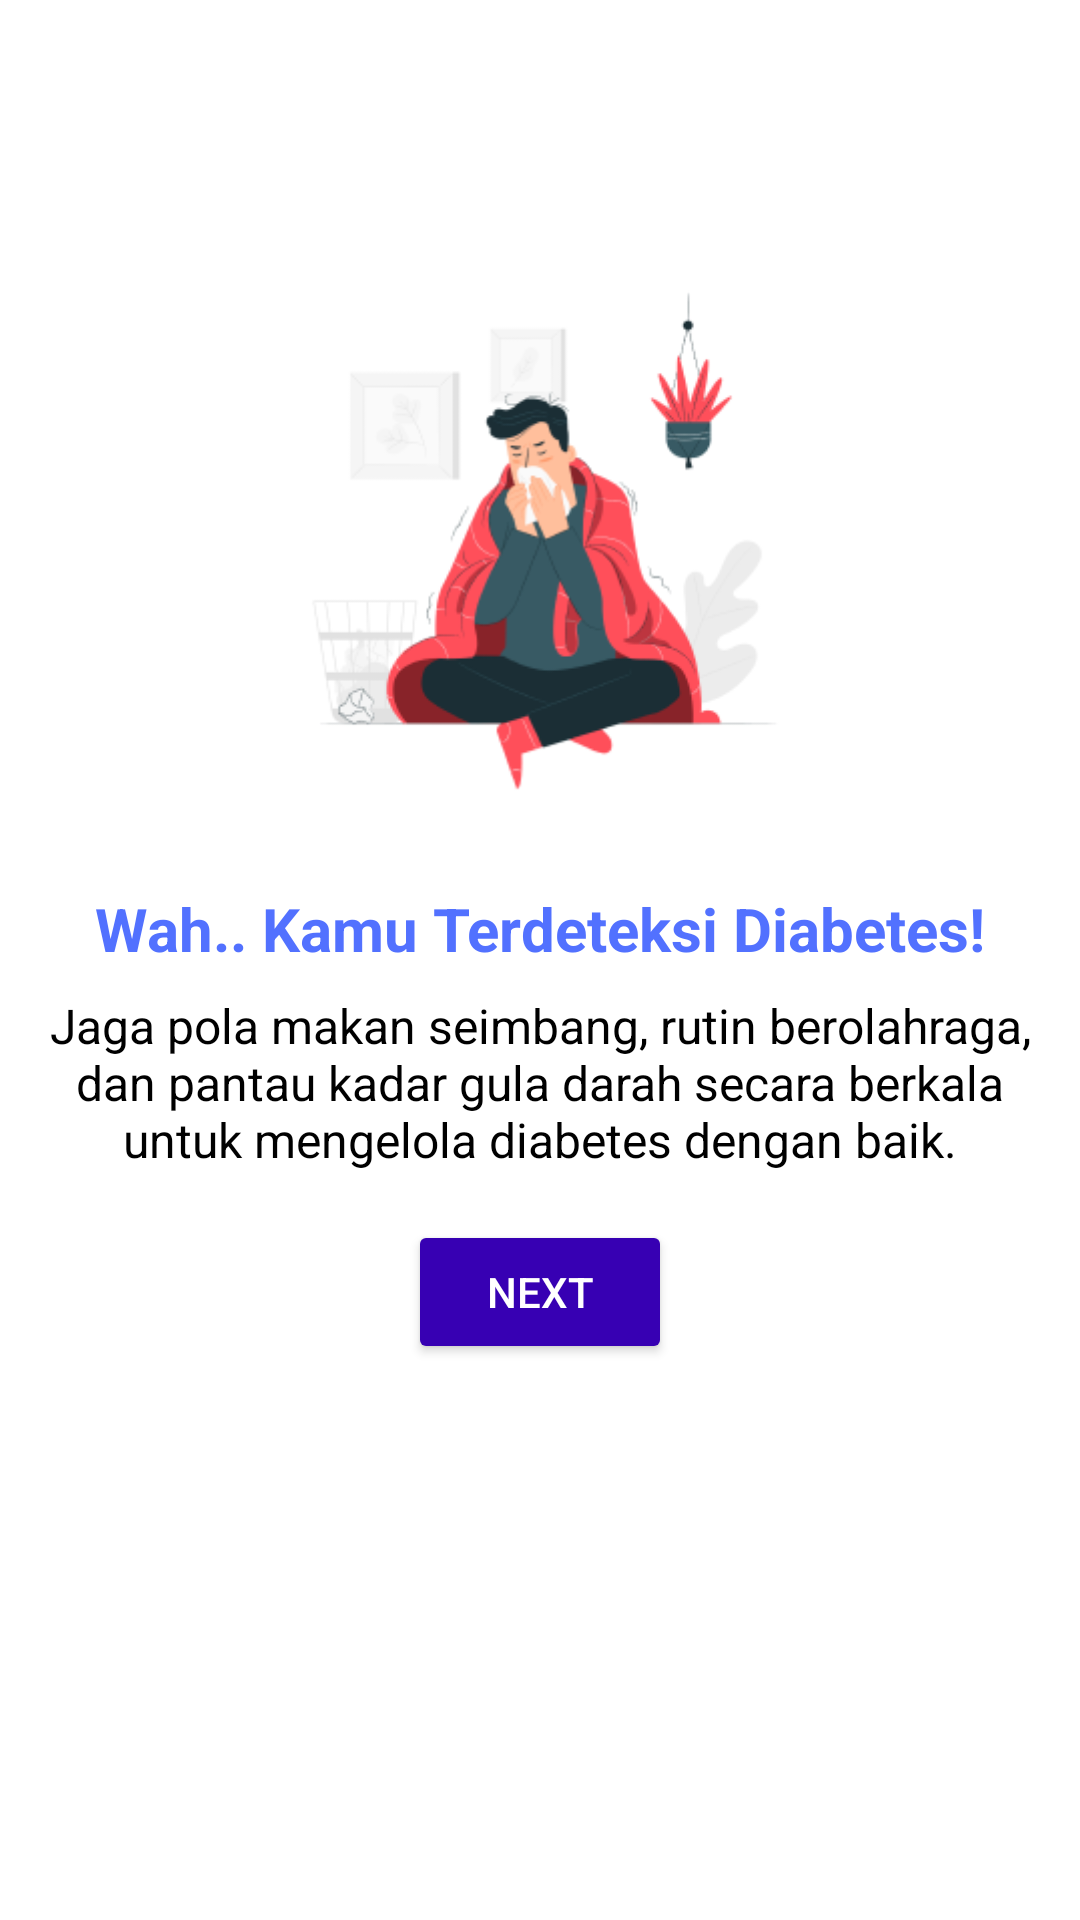

Android layout source for this screen:
<!-- AndroidManifest.xml: application theme Theme.DiabticApp -->
<!-- res/layout/layout_diabetes_detected.xml -->
<?xml version="1.0" encoding="utf-8"?>
<androidx.constraintlayout.widget.ConstraintLayout
    xmlns:android="http://schemas.android.com/apk/res/android"
    xmlns:app="http://schemas.android.com/apk/res-auto"
    android:layout_width="match_parent"
    android:layout_height="match_parent"
    android:padding="16dp"
    android:background="@color/white">

    <ImageView
        android:id="@+id/imageDiabetesDetected"
        android:layout_width="200dp"
        android:layout_height="200dp"
        android:src="@drawable/diabetes_detected"
        android:layout_marginTop="64dp"
        app:layout_constraintTop_toTopOf="parent"
        app:layout_constraintBottom_toTopOf="@id/titleDiabetesDetected"
        app:layout_constraintStart_toStartOf="parent"
        app:layout_constraintEnd_toEndOf="parent" />

    <TextView
        android:id="@+id/titleDiabetesDetected"
        android:layout_width="wrap_content"
        android:layout_height="wrap_content"
        android:text="@string/title_diabetes_detected"
        android:textSize="20sp"
        android:textStyle="bold"
        android:textColor="@color/title_blue"
        app:layout_constraintTop_toBottomOf="@id/imageDiabetesDetected"
        app:layout_constraintStart_toStartOf="parent"
        app:layout_constraintEnd_toEndOf="parent"
        android:layout_marginTop="16dp" />

    <TextView
        android:id="@+id/descDiabetesDetected"
        android:layout_width="0dp"
        android:layout_height="wrap_content"
        android:text="@string/desc_diabetes_detected"
        android:textSize="16sp"
        android:textAlignment="center"
        android:textColor="@color/black"
        app:layout_constraintTop_toBottomOf="@id/titleDiabetesDetected"
        app:layout_constraintStart_toStartOf="parent"
        app:layout_constraintEnd_toEndOf="parent"
        android:layout_marginTop="8dp"
        android:layout_marginBottom="16dp" />

    
    <Button
        android:id="@+id/btnNextDiabetesDetected"
        android:layout_width="wrap_content"
        android:layout_height="wrap_content"
        android:text="@string/next"
        android:backgroundTint="@color/purple_700"
        android:textColor="@color/white"
        app:layout_constraintTop_toBottomOf="@id/descDiabetesDetected"
        app:layout_constraintStart_toStartOf="parent"
        app:layout_constraintEnd_toEndOf="parent"
        android:layout_marginTop="16dp" />

</androidx.constraintlayout.widget.ConstraintLayout>
<!-- resources referenced by this layout -->
<resources>
  <color name="black">#FF000000</color>
  <color name="purple_700">#FF3700B3</color>
  <color name="title_blue">#5271FF</color>
  <color name="white">#FFFFFFFF</color>
  <!-- drawable diabetes_detected: png bitmap (drawable, 30372 bytes) -->
  <string name="desc_diabetes_detected">Jaga pola makan seimbang, rutin berolahraga, dan pantau kadar gula darah secara berkala untuk mengelola diabetes dengan baik.</string>
  <string name="next">Next</string>
  <string name="title_diabetes_detected">Wah.. Kamu Terdeteksi Diabetes!</string>
  <style name="Theme.DiabticApp" parent="Theme.MaterialComponents.DayNight.NoActionBar">
          
          <item name="colorPrimary">@color/blue_primary</item>
          <item name="colorPrimaryVariant">@color/blue_primary</item>
          <item name="colorOnPrimary">@color/blue_primary</item>
          
          <item name="colorSecondary">@color/teal_200</item>
          <item name="colorSecondaryVariant">@color/teal_700</item>
          <item name="colorOnSecondary">@color/black</item>
          
          <item name="android:statusBarColor">?attr/colorPrimaryVariant</item>
          
          <item name="android:navigationBarColor">@color/white</item>
          <item name="android:textColor">@color/purple</item>
          <item name="android:windowSplashScreenIconBackgroundColor" tools:ignore="NewApi">@color/blue</item>
          <item name="textInputStyle">@style/Widget.MaterialComponents.TextInputLayout.OutlinedBox</item>
  
      </style>
  <color name="blue_primary">#5271FF</color>
  <color name="teal_200">#FF03DAC5</color>
  <color name="teal_700">#FF018786</color>
  <color name="purple">#432C81</color>
  <color name="blue">#5271FF</color>
</resources>
